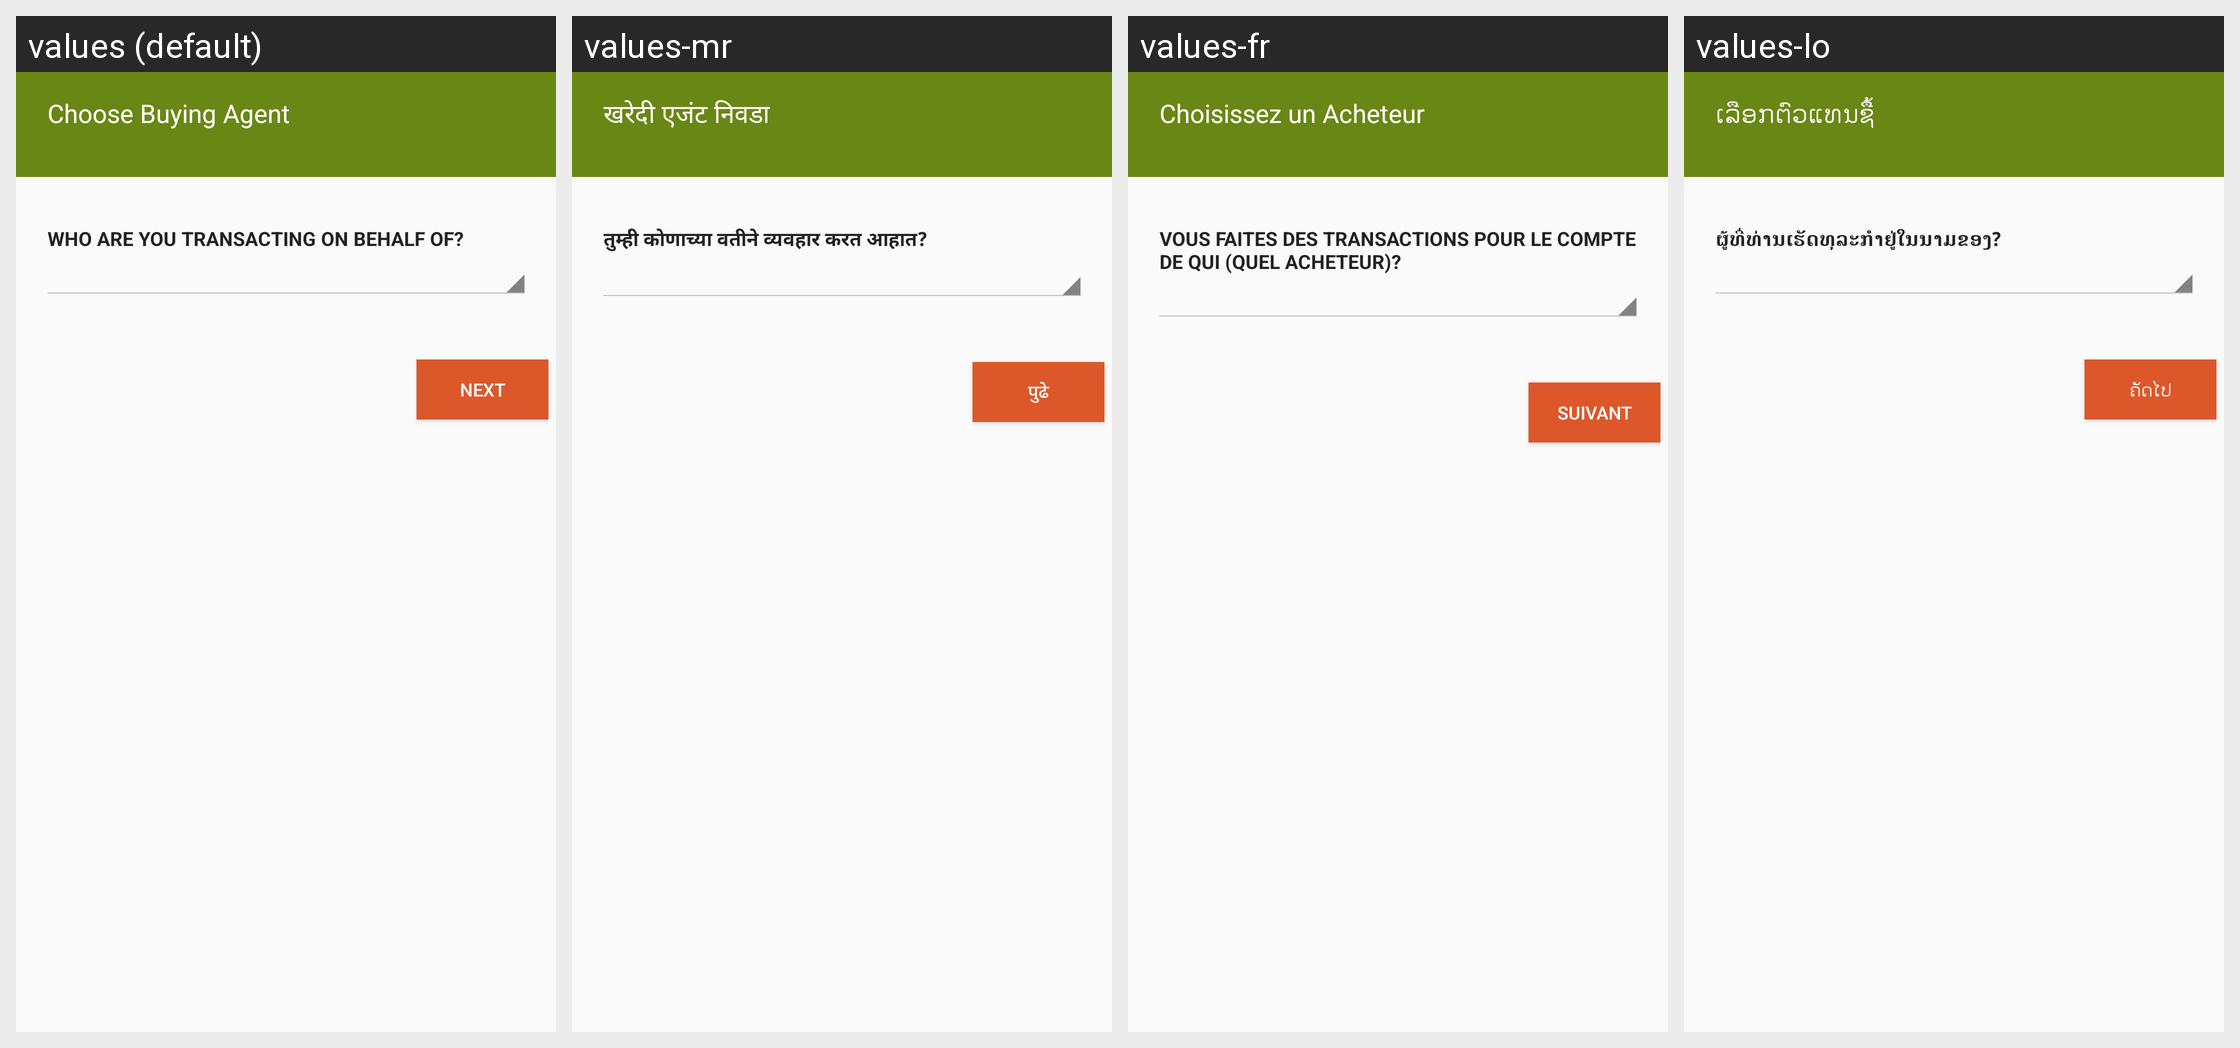

The Android screen above is rendered under several locales of the same app. Produce the string resources it draws, with the default and per-locale values.
Android screen res/layout/activity_buying_agent.xml rendered under 4 locales, left to right: values (default), values-mr, values-fr, values-lo. Device: Nexus 5 (rendered at 1080×1920; each locale shown at half size, 540×960, under a caption strip naming it); theme AppCompactTheme.
Other locales in the repository, not shown: values-es, values-id, values-in, values-pt, values-th, values-tr, values-vi.
Strings drawn on this screen, with the default value and each locale's value (text and hints the layout hard-codes, and strings that could not be matched under every locale, appear in the picture but are not listed):

WhoTransacting
  values: Who are you transacting on behalf of?
  values-mr: तुम्ही कोणाच्या वतीने व्यवहार करत आहात?
  values-fr: Vous faites des transactions pour le compte de qui (quel Acheteur)?
  values-lo: ຜູ້ທີ່ທ່ານເຮັດທຸລະກຳຢູ່ໃນນາມຂອງ?

ModuleNextButton
  values: Next
  values-mr: पुढे
  values-fr: Suivant
  values-lo: ຄັດ​ໄປ

ChooseBuyingAgent
  values: Choose Buying Agent
  values-mr: खरेदी एजंट निवडा
  values-fr: Choisissez un Acheteur
  values-lo: ເລືອກຕົວແທນຊື້
